3-way image classification set "Blueberry_maturiety" from GitHub (Chrislandry98/IA_gestion_suivi_agricole); label vocabulary: immature, mature, semi-mature.

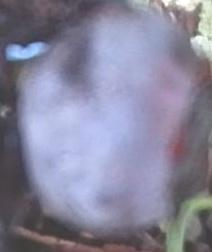
Label: mature

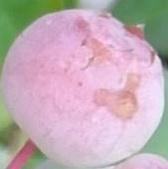
Label: semi-mature

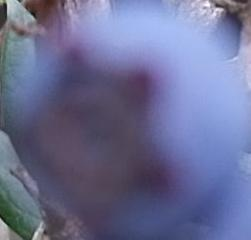
Label: mature

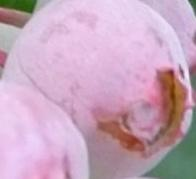
Label: semi-mature

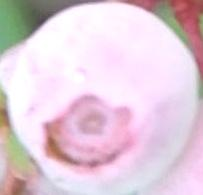
Label: semi-mature

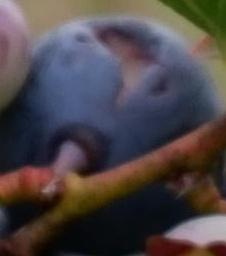
Label: mature
